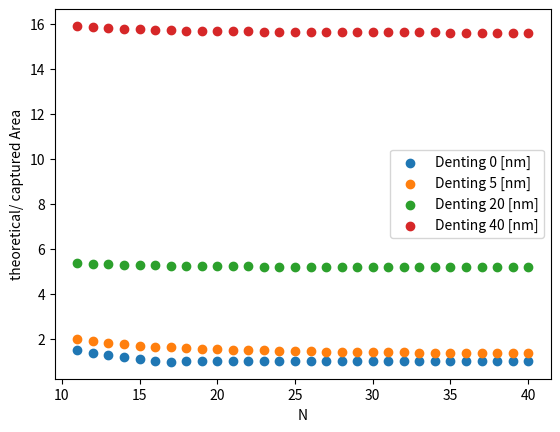

The matplotlib source for this figure:
# -*- coding: utf-8 -*-
"""
Created on Wed Jun  5 13:33:12 2019

@author: similarity
"""

import numpy as np
import matplotlib.pyplot as plt
import math

class full_HHG_beamsize:

    def __init__(self, Nmax, beam_diameter, focal_lenght, distance_source_grating, capturing_r_V, capturing_r_H, D0, w0):

        self.Nmax = Nmax

        self.beam_diameter = beam_diameter

        self.focal_length = focal_lenght

        self.distance_source_grating = distance_source_grating

        self.capturing_r_V = capturing_r_V

        self.capturing_r_H = capturing_r_H

        self.D0 = D0

        self.w0 = w0 *1E-6

        self.lambdaL = 800 *1E-9

        self.beam_radius_at_grating = (self.beam_diameter / self.focal_length) *self.distance_source_grating
        #print(self.beam_radius_at_grating, "radius at grating")

        self.switch = 0

        self.a = [i for i in range (1, Nmax +1 )]

        self.b = [i for i in range (1, Nmax +1 )]

        self.c = [i for i in range (1, Nmax +1 )]






    def divergence_HHG_with_denting(self):


        for x in range(0, self.Nmax):

            C1 = 1/(math.pi *self.w0)

            self.b[x] = C1 *( ( (4 *math.pi *self.denting_constant()) **2 + (self.lambdaL / self.a[x] ) **2) ) **0.5

            self.b[x] = self.b[x] * 1000


        print( "denting for the given parameters in [m]:", self.denting_constant() )

        print("w0: [um] ", self.w0)

        print("denting D0: [nm] ", self.D0)


        #self.plot_results(self.a, self.b, "harmonic order N", "HHG divergence in [mrad]", str(self.D0)+"nm ")

        return self.b



    def denting_constant(self):

        xi = self.D0*1E-9

        #print("maximum denting", xi)

        return xi


    def theoretical_HHG_beam_radius_at_distance(self):


        self.divergence_HHG_with_denting()

        for i in range(1, self.Nmax):

            self.b[i] = 0.5 * self.distance_source_grating * self.b[i] / 1000

            #print( self.b[i], "in mm radius", i, "harmonic N", self.beam_radius_at_grating/i, "compare simple equation")

        return self.b




    def test_switch(self, var_detector):

        for i in range(0, self.Nmax):

            a = self.b[i]
            #print(var_detector, str(var_detector), a, "theoretical")


            if a > var_detector:

                print("capturing angle smaller than HHG beam divergence, for N :", self.a[i])

                print("theoretical: ", a,  " captured: " , var_detector )

                switch_ = self.a[i]


            else:

                switch_ = self.a[i]

                return switch_












        #print(switch_, "switch")
        return switch_



        #print(self.switch, "from here the capturing angle is bigger as HHG radius")

        #return self.switch







    def calculate_relative_area_detected(self):

        switch_V_ = self.test_switch( self.capturing_r_V)

        switch_H_ = self.test_switch(self.capturing_r_H)

        print( "div smaller detector V for N:", switch_V_, self.capturing_r_V)

        print( "div smaller detector H for N:", switch_H_, self.capturing_r_H)






        for x in range(switch_H_, switch_V_):

            captured_area = 3.142 * (self.capturing_r_V * self.b[x])

            print(captured_area, "captured Area for N :", x)

            theoretical_Area = 3.142 * ( self.b[x] ) ** 2

            print(theoretical_Area, "theorectial area at grating for N: ", x+1 )

            relative_factor = captured_area / theoretical_Area

            print('relative captured Area for N: ', relative_factor)

           # print(x, "index")

            self.c[x] = relative_factor



        for x in range(0, switch_H_ ):

            captured_area = 3.142 * self.capturing_r_V * self.capturing_r_H

            theoretical_Area = 3.142 * ( self.b[x] ) ** 2


            relative_factor = captured_area / theoretical_Area

            self.c[x] = relative_factor







        if switch_V_ == switch_H_:

            for x in range(switch_H_-1, self.Nmax):

                captured_area = 3.142 * (self.capturing_r_V * self.capturing_r_H)

                theoretical_Area = 3.142 * ( self.b[x] ) ** 2

                print(theoretical_Area, self.a[x], captured_area)

                relative_factor = captured_area / theoretical_Area

                self.c[x] = relative_factor

                print("set self.c", self.c[x])



        elif switch_V_ < self.Nmax:

            for x in range(switch_V_, self.Nmax):

                relative_factor = 1

                self.c[x] = relative_factor
                


        self.c = self.reciprocal_(self.c)

        self.plot_results(self.a[10 ::], self.c[10 ::], "N", "theoretical/ captured Area", "Denting "+str(self.D0)+' [nm]')

        return self.a, self.c




    def reciprocal_(self, array1D_):


        for x in range(0, len(array1D_)):

            #print(len(array1D))



            if array1D_[x] == 0:
                #print(x)

                BaseException



            else:


                array1D_[x] = 1/ array1D_[x]



        return array1D_




    def plot_results(self, x_, y_,  xlabel_, ylabel_, legend_):


        plt.scatter(x_, y_, label = legend_)

        plt.xlabel(xlabel_)

        plt.ylabel(ylabel_)

        plt.legend()




#full_HHG_beamsize(self, Nmax, beam_diameter, focal_lenght, distance_source_grating, capturing_r_V, capturing_r_H, Denting[nm], beam waist [um])
# all in [mm]

Full_beam0 = full_HHG_beamsize(40, 60, 1500, 1416, (3.66 *0.5), (25 *0.5), 0, 6)


Full_beam0.divergence_HHG_with_denting()
Full_beam0.theoretical_HHG_beam_radius_at_distance()
Full_beam0.calculate_relative_area_detected()


Full_beam5 = full_HHG_beamsize(40, 60, 1500, 1416, (3.66 *0.5), (25 *0.5), 5, 6)
Full_beam5.divergence_HHG_with_denting()
Full_beam5.theoretical_HHG_beam_radius_at_distance()
Full_beam5.calculate_relative_area_detected()

Full_beam20 = full_HHG_beamsize(40, 60, 1500, 1416, (3.66 *0.5), (25 *0.5), 20, 6)
Full_beam20.divergence_HHG_with_denting()
Full_beam20.theoretical_HHG_beam_radius_at_distance()
Full_beam20.calculate_relative_area_detected()


Full_beam40 = full_HHG_beamsize(40, 60, 1500, 1416, (3.66 *0.5), (25 *0.5), 40, 6)
Full_beam40.divergence_HHG_with_denting()
Full_beam40.theoretical_HHG_beam_radius_at_distance()
Full_beam40.calculate_relative_area_detected()


plt.savefig("denting_div_loss_per_N"+".png",  bbox_inches="tight", dpi = 1000)
plt.show()







    


    
